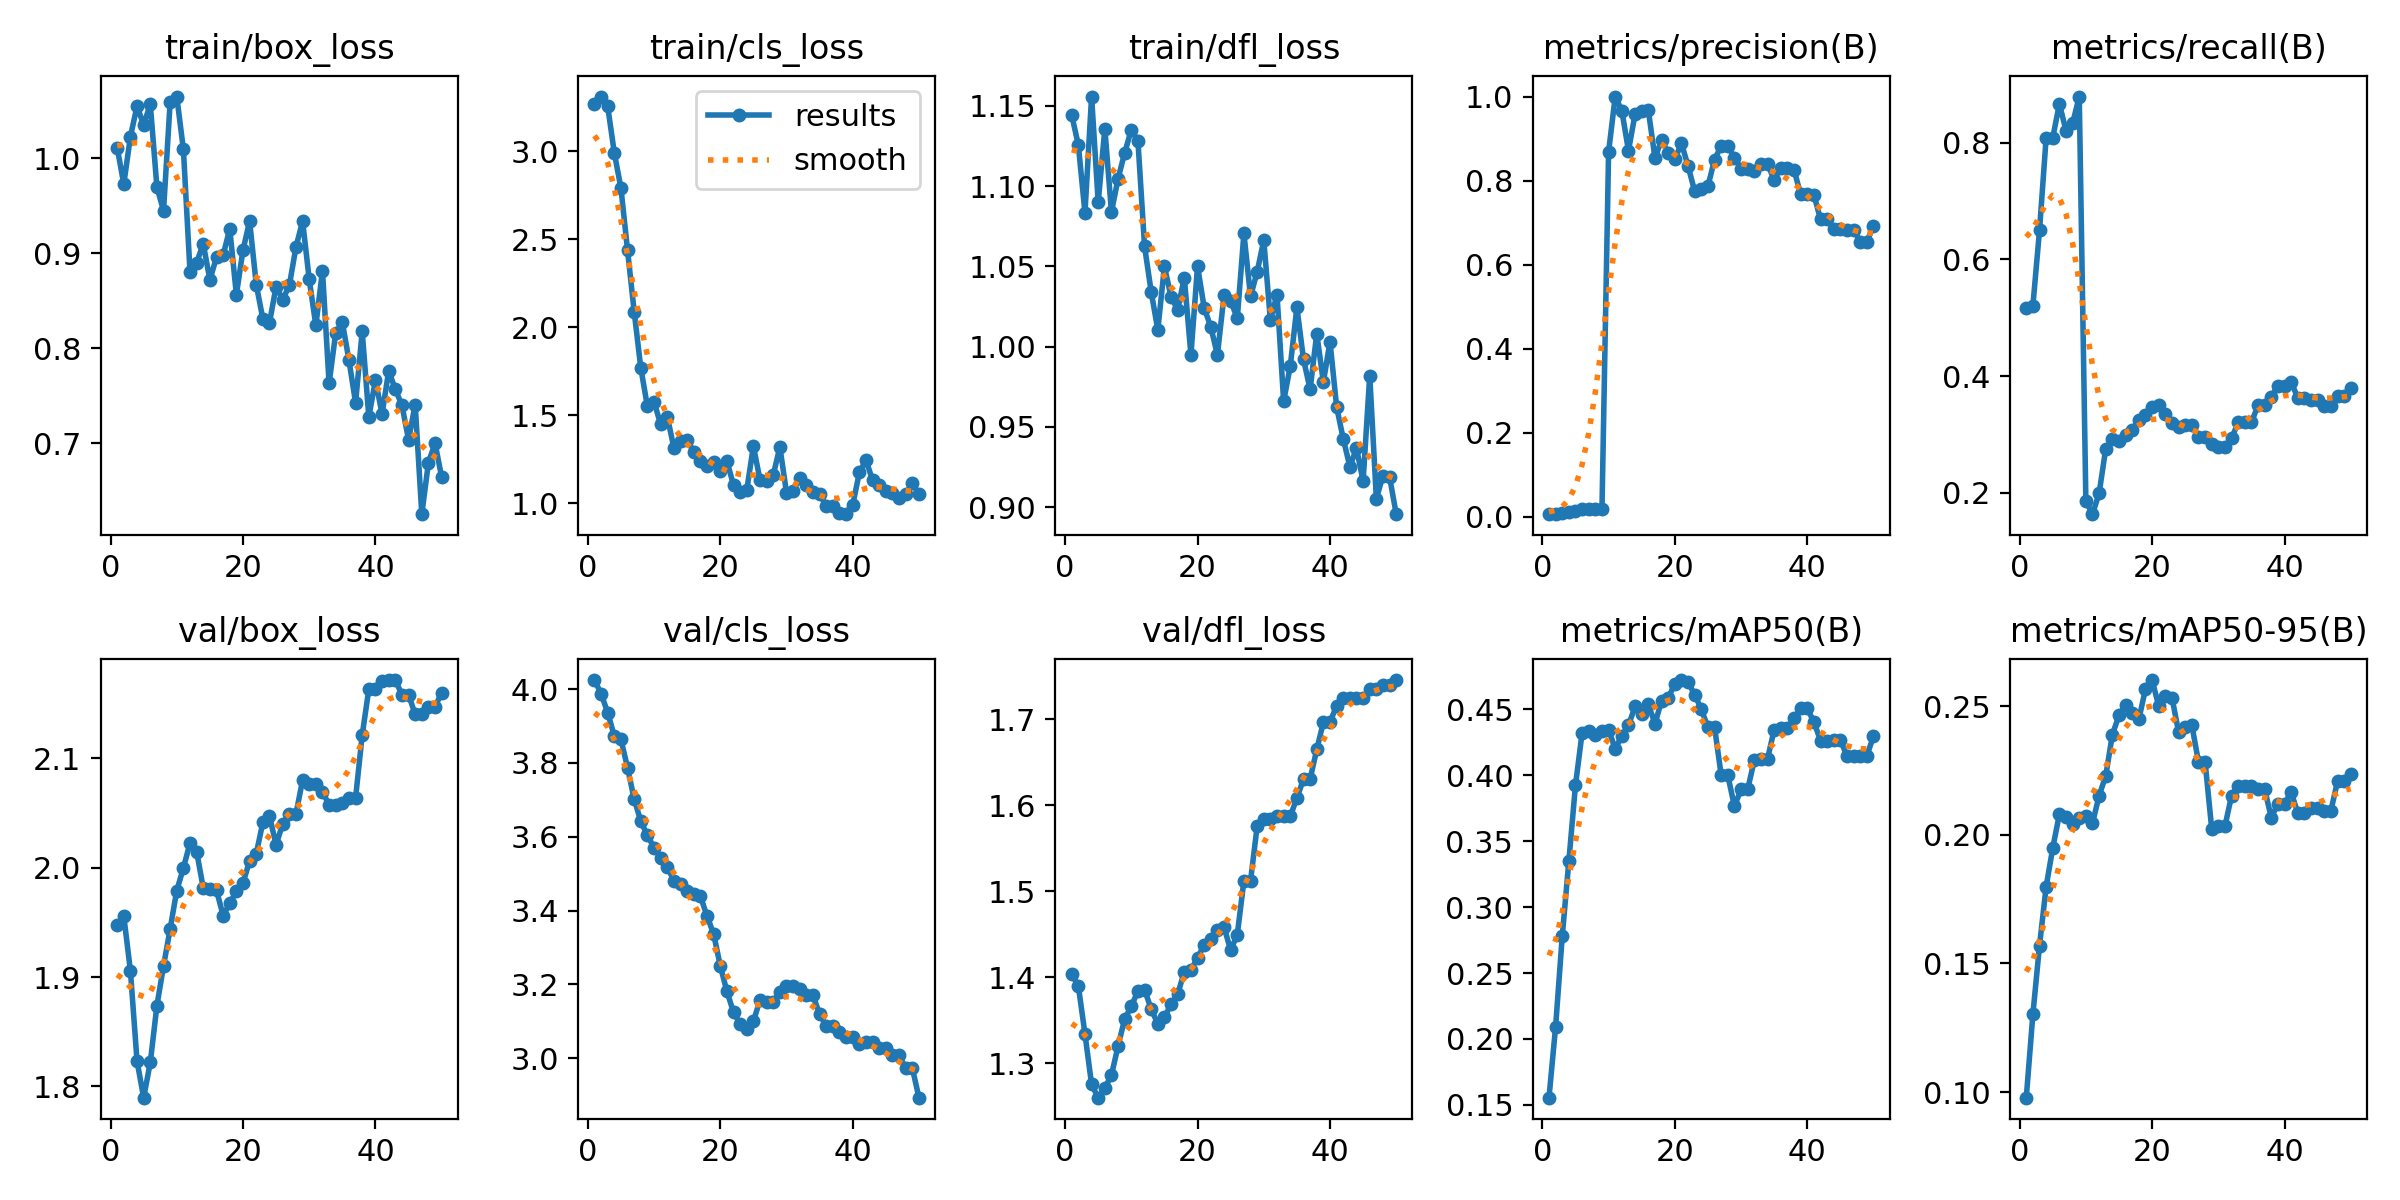

The table this chart was drawn from, first rows:
epoch, time, train/box_loss, train/cls_loss, train/dfl_loss, metrics/precision(B), metrics/recall(B), metrics/mAP50(B), metrics/mAP50-95(B), val/box_loss, val/cls_loss, val/dfl_loss, lr/pg0, lr/pg1, lr/pg2
1, 11.47, 1.011, 3.266, 1.144, 0.00591, 0.5167, 0.1555, 0.09781, 1.948, 4.025, 1.404, 1.429e-05, 1.429e-05, 1.429e-05
2, 21.64, 0.9727, 3.311, 1.126, 0.00605, 0.5208, 0.2094, 0.1302, 1.956, 3.988, 1.39, 4.20212e-05, 4.20212e-05, 4.20212e-05
3, 33.02, 1.023, 3.255, 1.083, 0.00775, 0.65, 0.278, 0.1569, 1.906, 3.937, 1.334, 6.86206e-05, 6.86206e-05, 6.86206e-05
4, 44.42, 1.055, 2.991, 1.156, 0.01165, 0.8083, 0.335, 0.1798, 1.823, 3.873, 1.276, 9.40882e-05, 9.40882e-05, 9.40882e-05
5, 55.75, 1.035, 2.791, 1.09, 0.01405, 0.8083, 0.3926, 0.1949, 1.79, 3.864, 1.26, 0.0001184, 0.0001184, 0.0001184
6, 66.38, 1.057, 2.437, 1.136, 0.01732, 0.8667, 0.4322, 0.2079, 1.822, 3.787, 1.271, 0.0001416, 0.0001416, 0.0001416
7, 77.09, 0.9695, 2.089, 1.084, 0.01823, 0.8208, 0.4337, 0.2068, 1.874, 3.702, 1.287, 0.0001637, 0.0001637, 0.0001637
8, 87.75, 0.9447, 1.768, 1.105, 0.01893, 0.8333, 0.431, 0.2042, 1.91, 3.642, 1.32, 0.0001846, 0.0001846, 0.0001846
9, 98.5, 1.059, 1.55, 1.121, 0.01926, 0.8792, 0.4339, 0.2067, 1.944, 3.604, 1.352, 0.0002045, 0.0002045, 0.0002045
10, 109.3, 1.065, 1.577, 1.135, 0.8682, 0.186, 0.4345, 0.2073, 1.979, 3.571, 1.366, 0.0002231, 0.0002231, 0.0002231
11, 119.7, 1.009, 1.448, 1.128, 1, 0.1636, 0.4201, 0.2045, 2, 3.543, 1.384, 0.0002407, 0.0002407, 0.0002407
12, 129, 0.8802, 1.492, 1.062, 0.9666, 0.1993, 0.4301, 0.2152, 2.023, 3.518, 1.386, 0.0002571, 0.0002571, 0.0002571
13, 138.6, 0.89, 1.315, 1.034, 0.8711, 0.2758, 0.4379, 0.2229, 2.015, 3.481, 1.363, 0.0002724, 0.0002724, 0.0002724
14, 147.7, 0.9098, 1.351, 1.01, 0.9583, 0.2923, 0.4523, 0.2389, 1.981, 3.472, 1.346, 0.0002865, 0.0002865, 0.0002865
15, 156.7, 0.8718, 1.361, 1.05, 0.9659, 0.2885, 0.4464, 0.2464, 1.981, 3.452, 1.353, 0.0002995, 0.0002995, 0.0002995
16, 166, 0.8957, 1.292, 1.031, 0.9669, 0.2994, 0.4538, 0.2505, 1.979, 3.445, 1.369, 0.0003114, 0.0003114, 0.0003114
17, 174.6, 0.898, 1.24, 1.023, 0.8544, 0.3085, 0.4392, 0.2474, 1.956, 3.439, 1.38, 0.0003222, 0.0003222, 0.0003222
18, 183.6, 0.9255, 1.209, 1.043, 0.8956, 0.325, 0.4564, 0.2448, 1.967, 3.385, 1.406, 0.0003318, 0.0003318, 0.0003318
19, 193, 0.8563, 1.234, 0.9948, 0.8666, 0.3327, 0.4586, 0.2567, 1.979, 3.337, 1.409, 0.0003403, 0.0003403, 0.0003403
20, 202, 0.9032, 1.183, 1.05, 0.8502, 0.3478, 0.4694, 0.2601, 1.986, 3.25, 1.423, 0.0003477, 0.0003477, 0.0003477
21, 210.9, 0.9337, 1.24, 1.024, 0.889, 0.3504, 0.4723, 0.25, 2.006, 3.181, 1.438, 0.0003539, 0.0003539, 0.0003539
22, 219.6, 0.8669, 1.104, 1.012, 0.8344, 0.3359, 0.4706, 0.2537, 2.013, 3.124, 1.445, 0.000359, 0.000359, 0.000359
23, 227.9, 0.8307, 1.065, 0.9948, 0.7745, 0.3201, 0.4613, 0.2533, 2.042, 3.092, 1.455, 0.0003629, 0.0003629, 0.0003629
24, 236.2, 0.8268, 1.075, 1.032, 0.779, 0.3125, 0.4501, 0.2399, 2.047, 3.079, 1.458, 0.0003658, 0.0003658, 0.0003658
25, 244.8, 0.8649, 1.324, 1.029, 0.7867, 0.3167, 0.4364, 0.2418, 2.021, 3.099, 1.431, 0.0003675, 0.0003675, 0.0003675
26, 254.8, 0.8511, 1.133, 1.018, 0.8499, 0.3171, 0.4366, 0.2426, 2.04, 3.158, 1.45, 0.000368, 0.000368, 0.000368
27, 264, 0.8661, 1.125, 1.071, 0.8824, 0.2951, 0.4, 0.2284, 2.049, 3.153, 1.512, 0.0003675, 0.0003675, 0.0003675
28, 272.5, 0.9064, 1.161, 1.031, 0.8824, 0.2951, 0.4, 0.2284, 2.049, 3.153, 1.512, 0.0003658, 0.0003658, 0.0003658
29, 281, 0.9337, 1.32, 1.047, 0.8545, 0.2842, 0.3765, 0.2023, 2.08, 3.18, 1.575, 0.000363, 0.000363, 0.000363
30, 289.3, 0.8723, 1.06, 1.066, 0.8283, 0.2792, 0.3894, 0.2033, 2.077, 3.196, 1.584, 0.000359, 0.000359, 0.000359
31, 297.7, 0.8238, 1.072, 1.016, 0.8283, 0.2792, 0.3894, 0.2033, 2.077, 3.196, 1.584, 0.0003539, 0.0003539, 0.0003539
32, 306.4, 0.8814, 1.141, 1.032, 0.8229, 0.2934, 0.4114, 0.2152, 2.07, 3.187, 1.588, 0.0003477, 0.0003477, 0.0003477
33, 315.4, 0.7628, 1.105, 0.9659, 0.8399, 0.3208, 0.4125, 0.219, 2.057, 3.17, 1.587, 0.0003403, 0.0003403, 0.0003403
34, 325.3, 0.8162, 1.062, 0.9877, 0.8399, 0.3208, 0.4125, 0.219, 2.057, 3.17, 1.587, 0.0003318, 0.0003318, 0.0003318
35, 334.6, 0.8274, 1.052, 1.025, 0.801, 0.3208, 0.4346, 0.2189, 2.059, 3.119, 1.608, 0.0003222, 0.0003222, 0.0003222
36, 343.1, 0.7872, 0.9868, 0.9919, 0.8302, 0.3503, 0.4358, 0.2177, 2.064, 3.087, 1.63, 0.0003115, 0.0003115, 0.0003115
37, 351.1, 0.7426, 0.9853, 0.9733, 0.8302, 0.3503, 0.4358, 0.2177, 2.064, 3.087, 1.63, 0.0002996, 0.0002996, 0.0002996
38, 359.7, 0.8176, 0.9429, 1.008, 0.8252, 0.365, 0.4432, 0.2066, 2.121, 3.069, 1.665, 0.0002866, 0.0002866, 0.0002866
39, 368, 0.7276, 0.938, 0.9778, 0.7675, 0.3831, 0.4507, 0.2121, 2.163, 3.056, 1.696, 0.0002724, 0.0002724, 0.0002724
40, 376.5, 0.7663, 0.9899, 1.003, 0.7675, 0.3831, 0.4507, 0.2121, 2.163, 3.056, 1.696, 0.0002572, 0.0002572, 0.0002572
41, 385, 0.7307, 1.175, 0.9623, 0.7664, 0.3904, 0.4405, 0.2165, 2.171, 3.037, 1.716, 0.0002408, 0.0002408, 0.0002408
42, 393.3, 0.776, 1.245, 0.9425, 0.7076, 0.3625, 0.4264, 0.2084, 2.172, 3.044, 1.724, 0.0002232, 0.0002232, 0.0002232
43, 401.5, 0.7567, 1.131, 0.9252, 0.7076, 0.3625, 0.4264, 0.2084, 2.172, 3.044, 1.724, 0.0002045, 0.0002045, 0.0002045
44, 410.4, 0.7398, 1.102, 0.9366, 0.6849, 0.3594, 0.4266, 0.2103, 2.158, 3.026, 1.724, 0.0001847, 0.0001847, 0.0001847
45, 418.8, 0.7038, 1.068, 0.9162, 0.6849, 0.3594, 0.4266, 0.2103, 2.158, 3.026, 1.724, 0.0001638, 0.0001638, 0.0001638
46, 427.1, 0.7406, 1.056, 0.9819, 0.683, 0.3496, 0.4148, 0.2094, 2.14, 3.007, 1.735, 0.0001417, 0.0001417, 0.0001417
47, 436.4, 0.6253, 1.031, 0.9053, 0.683, 0.3496, 0.4148, 0.2094, 2.14, 3.007, 1.735, 0.0001185, 0.0001185, 0.0001185
48, 446.2, 0.6796, 1.052, 0.9194, 0.6546, 0.3667, 0.4149, 0.2208, 2.147, 2.973, 1.739, 9.4214e-05, 9.4214e-05, 9.4214e-05
49, 455.8, 0.6999, 1.115, 0.9186, 0.6546, 0.3667, 0.4149, 0.2208, 2.147, 2.973, 1.739, 6.8752e-05, 6.8752e-05, 6.8752e-05
50, 465.8, 0.6642, 1.051, 0.8955, 0.693, 0.3792, 0.4297, 0.2235, 2.16, 2.892, 1.745, 4.21584e-05, 4.21584e-05, 4.21584e-05
